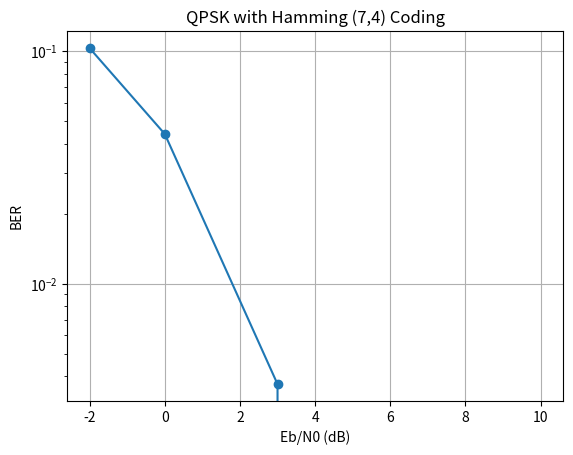

Generate this figure with matplotlib:
import numpy as np
import matplotlib.pyplot as plt

N = 10000
snr_db = [-2, 0, 3, 5, 10]

bits = np.random.randint(0, 2, N)
bits = bits[:N-N%4]

BER = []

for db in snr_db:

    data = bits.reshape(-1,4)
    coded = []

    for d in data:
        d1,d2,d3,d4 = d

        p1 = d1 ^ d2 ^ d4
        p2 = d1 ^ d3 ^ d4
        p4 = d2 ^ d3 ^ d4

        coded.append([p1,p2,d1,p4,d2,d3,d4])

    coded = np.array(coded).reshape(-1)

    x = coded.reshape(-1,2)

    s = (1-2*x[:,0]) + 1j*(1-2*x[:,1])

    snr = 10**(db/10)

    noise = np.sqrt(1/(2*snr)) * (
        np.random.randn(len(s)) +
        1j*np.random.randn(len(s))
    )

    r = s + noise

    d1 = (r.real < 0).astype(int)
    d2 = (r.imag < 0).astype(int)

    received = np.column_stack((d1,d2)).reshape(-1)
    received = received.reshape(-1,7)

    corrected = []

    for x in received:

        p1 = x[0]^x[2]^x[4]^x[6]
        p2 = x[1]^x[2]^x[5]^x[6]
        p4 = x[3]^x[4]^x[5]^x[6]

        error = p1 + 2*p2 + 4*p4

        if error:
            x[error-1] ^= 1

        corrected.append(x)

    corrected = np.array(corrected)

    decoded = corrected[:,[2,4,5,6]].reshape(-1)

    BER.append(np.mean(bits != decoded))

plt.semilogy(snr_db, BER, 'o-')
plt.xlabel('Eb/N0 (dB)')
plt.ylabel('BER')
plt.title('QPSK with Hamming (7,4) Coding')
plt.grid()
plt.show()
